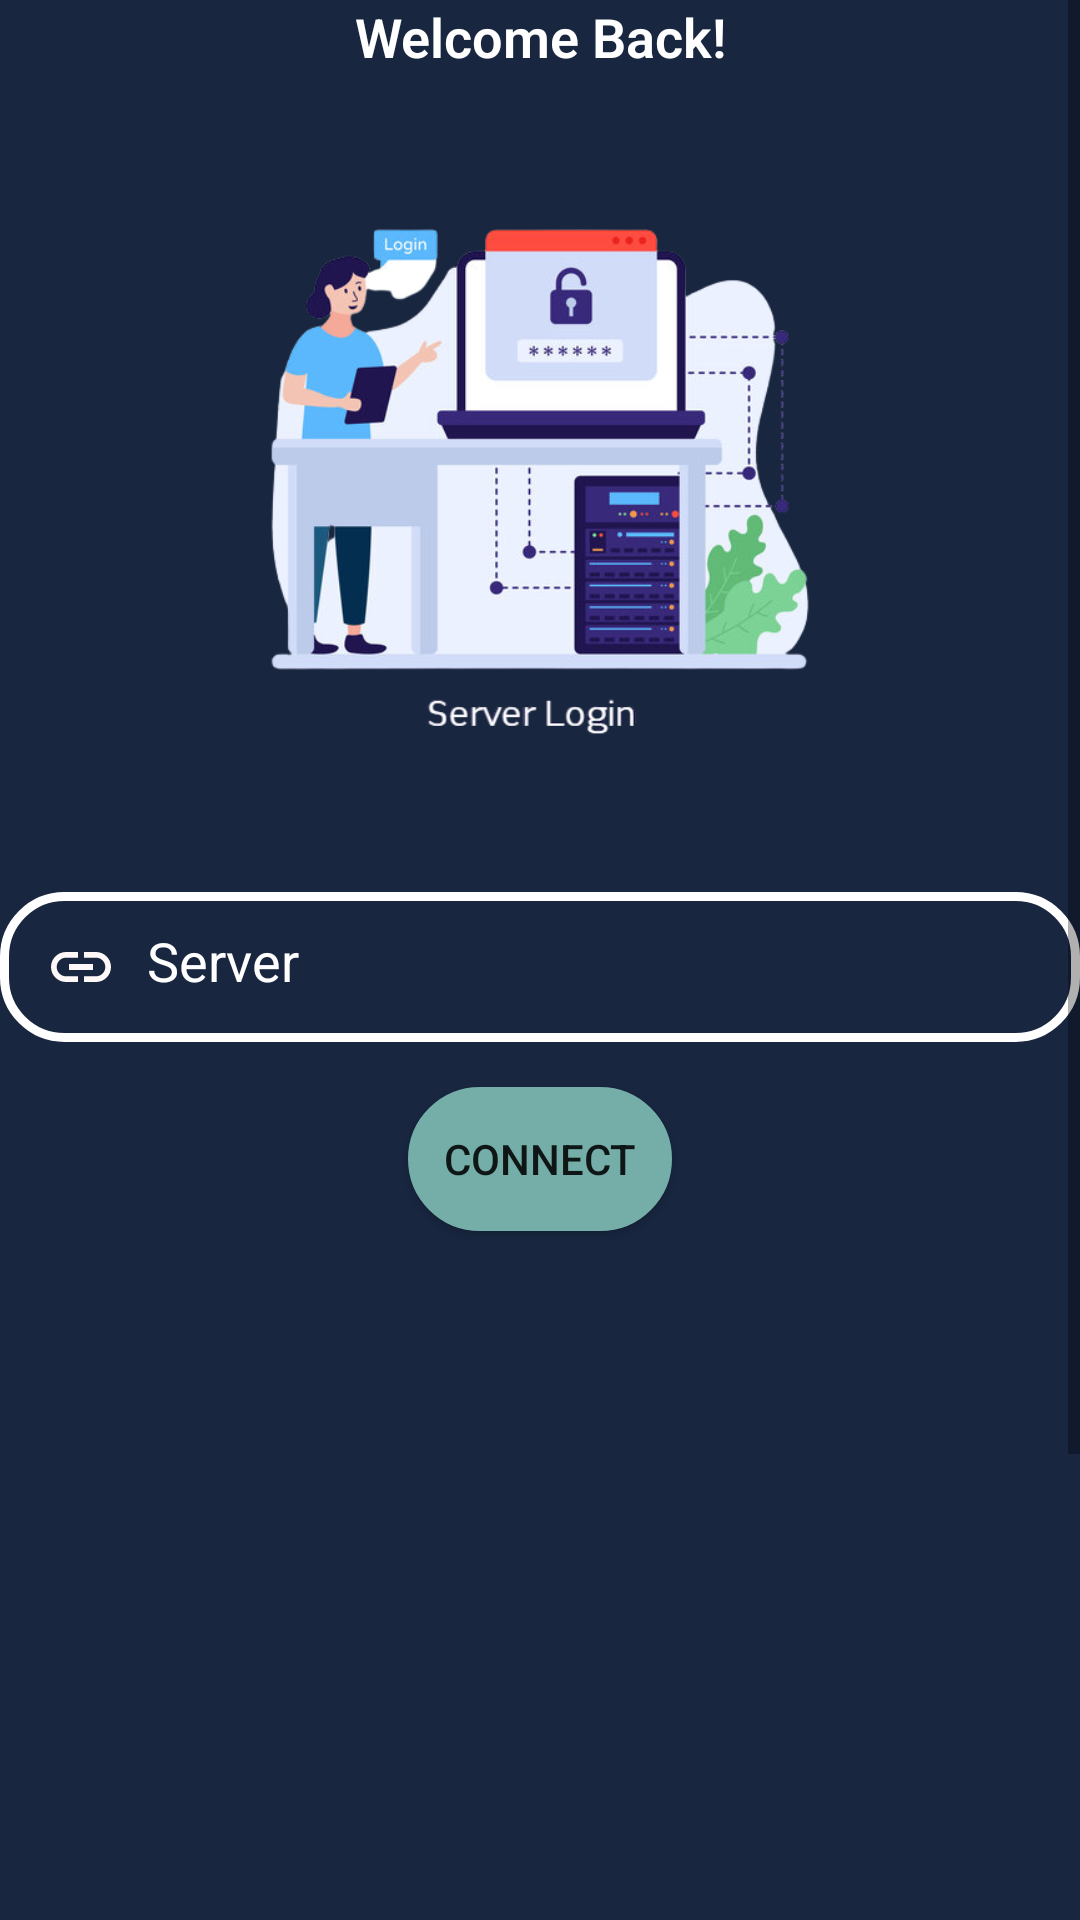

This screen was rendered from an Android layout file. Write that file and the resources it references.
<!-- AndroidManifest.xml: application theme Theme.App -->
<!-- res/layout/activity_main.xml -->
<?xml version="1.0" encoding="utf-8"?>
<androidx.constraintlayout.widget.ConstraintLayout xmlns:android="http://schemas.android.com/apk/res/android"
    xmlns:app="http://schemas.android.com/apk/res-auto"
    xmlns:tools="http://schemas.android.com/tools"
    android:id="@+id/bu"
    android:layout_width="match_parent"
    android:layout_height="match_parent"
    android:background="#F5F5F5">

        <ScrollView
            android:layout_width="match_parent"
            android:layout_height="match_parent"
            tools:layout_editor_absoluteX="16dp"
            tools:layout_editor_absoluteY="183dp">

                <LinearLayout
                    android:layout_width="match_parent"
                    android:layout_height="match_parent"
                    tools:context=".MainActivity"
                    android:orientation="vertical"
                    android:background="@drawable/poza">

                        <ImageView
                            android:layout_width="wrap_content"
                            android:layout_height="wrap_content"
                            android:id="@+id/shape"
                            android:src="@drawable/shape"/>
                        <TextView
                            android:layout_width="match_parent"
                            android:layout_height="wrap_content"
                            android:fontFamily="sans-serif-light"
                            android:text="Welcome Back!"
                            android:textAlignment="center"
                            android:textColor="@color/white"
                            android:textSize="18dp"
                            android:textStyle="bold"/>

                        <ImageView
                            android:layout_width="208dp"
                            android:layout_height="213dp"
                            android:layout_gravity="center_horizontal"
                            android:layout_marginTop="30dp"
                            android:src="@drawable/server" />

                        <EditText
                            android:layout_width="360dp"
                            android:layout_height="50dp"
                            android:id="@+id/serverTf"
                            android:layout_gravity="center_horizontal"
                            android:paddingLeft="20dp"
                            android:hint="Server"
                            android:layout_marginTop="30dp"
                            android:background="@drawable/input_bg"
                            android:textColor="@color/white"
                            android:textColorHint="@color/white"
                            android:drawableLeft="@drawable/baseline_insert_link_24"
                            android:padding="15dp"
                            android:drawablePadding="10dp"/>

                        <Button
                            android:id="@+id/connectBtn"
                            android:layout_width="wrap_content"
                            android:layout_height="wrap_content"
                            android:layout_below="@id/serverTf"
                            android:layout_gravity="center_horizontal"
                            android:layout_marginTop="15dp"
                            android:background="@drawable/btn_bg"
                            android:text="Connect"
                            android:textAlignment="center"
                            app:backgroundTint="#75AEA8"
                            app:layout_constraintBottom_toBottomOf="parent"
                            app:layout_constraintEnd_toEndOf="parent"
                            app:layout_constraintStart_toStartOf="parent"
                            app:layout_constraintTop_toBottomOf="@+id/serverTf"
                            app:layout_constraintVertical_bias="0.0" />
                         </LinearLayout>
        </ScrollView>
</androidx.constraintlayout.widget.ConstraintLayout>
<!-- resources referenced by this layout -->
<resources>
  <color name="white">#FFFFFFFF</color>
  <!-- drawable baseline_insert_link_24 (drawable) -->
  <vector android:height="24dp" android:tint="#FFF8F8"
      android:viewportHeight="24" android:viewportWidth="24"
      android:width="24dp" xmlns:android="http://schemas.android.com/apk/res/android">
      <path android:fillColor="@android:color/white" android:pathData="M3.9,12c0,-1.71 1.39,-3.1 3.1,-3.1h4L11,7L7,7c-2.76,0 -5,2.24 -5,5s2.24,5 5,5h4v-1.9L7,15.1c-1.71,0 -3.1,-1.39 -3.1,-3.1zM8,13h8v-2L8,11v2zM17,7h-4v1.9h4c1.71,0 3.1,1.39 3.1,3.1s-1.39,3.1 -3.1,3.1h-4L13,17h4c2.76,0 5,-2.24 5,-5s-2.24,-5 -5,-5z"/>
  </vector>
  <!-- drawable btn_bg (drawable) -->
  <?xml version="1.0" encoding="utf-8"?>
  <layer-list
      xmlns:android="http://schemas.android.com/apk/res/android">
      <item
          android:left="0dp"
          android:right="0dp">
          <shape
              android:layout_width="wrap_content"
              android:shape="rectangle">
              <solid
                  android:color="#75AEA8"
                  />
              <corners
                  android:radius="50dp" />
              <stroke
                  android:width="1dp"
                  android:color="#75AEA8"/>
          </shape>
      </item>
  </layer-list>
  <!-- drawable input_bg (drawable) -->
  <?xml version="1.0" encoding="utf-8"?>
  <shape
      xmlns:tools="http://schemas.android.com/tools"
      xmlns:android="http://schemas.android.com/apk/res/android"
      tools:ignore="ExtraText">
      android:shape="rectangle">
      <stroke
              android:width="3dp"
              android:color="@color/white"/>
      <corners
              android:radius="20dp"/>
  </shape>
  <!-- drawable poza: jpg bitmap (drawable, 3625 bytes) -->
  <!-- drawable server: png bitmap (drawable, 133218 bytes) -->
  <style name="Theme.App" parent="Theme.MaterialComponents.DayNight.NoActionBar">
          
          <item name="colorPrimary">@color/purple_500</item>
          <item name="colorPrimaryVariant">@color/purple_700</item>
          <item name="colorOnPrimary">@color/white</item>
          
          <item name="colorSecondary">@color/teal_200</item>
          <item name="colorSecondaryVariant">@color/teal_700</item>
          <item name="colorOnSecondary">@color/black</item>
          
          <item name="android:statusBarColor" tools:targetApi="21">?attr/colorPrimaryVariant</item>
          
      </style>
  <color name="purple_500">#FF6200EE</color>
  <color name="purple_700">#FF3700B3</color>
  <color name="teal_200">#FF03DAC5</color>
  <color name="teal_700">#FF018786</color>
  <color name="black">#FF000000</color>
</resources>
